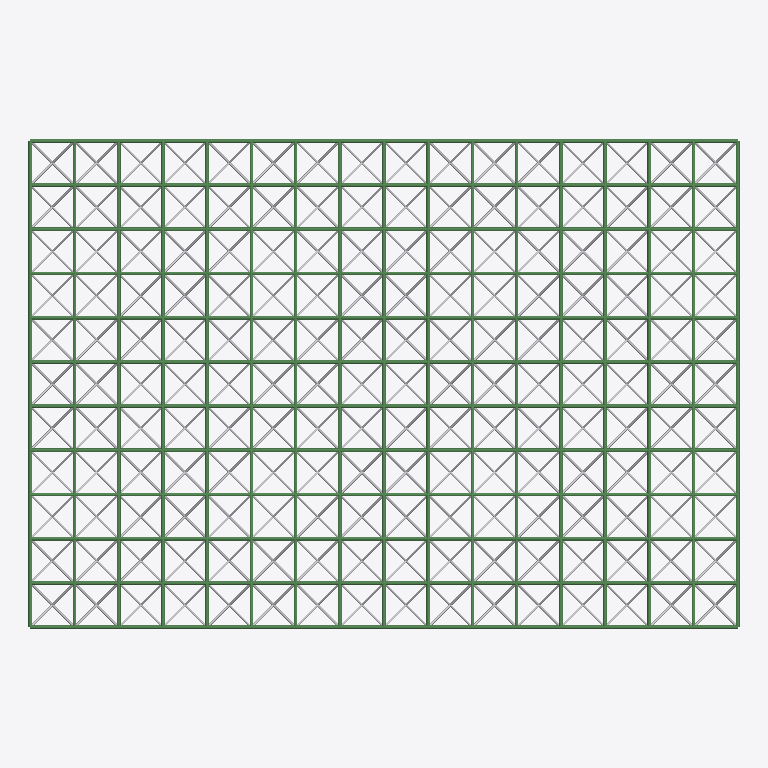
Plan cut of the same IFC building model at storey 'floor#1' (level 0.00 m, cut at 1.40 m), seen from above with north up, elements coloured by IFC class (only those large enough to see are counted): 379 beams (green), 21 other elements (light grey). No cut surface shows.
Extent 32.2 m × 22.2 m × 1.2 m (x, y, z). Storeys (1): floor#1 at 0.00 m. Elements (1408): 704 IfcBeam, 704 IfcBuildingElementProxy.

HEADER;
FILE_DESCRIPTION(('model build from MIDAS','2;1'),'');
FILE_NAME('','2020-05-01T15:40:51',(),(),'','','');
FILE_SCHEMA(('IFC2X3'));
ENDSEC;
DATA;
#7=IFCPROJECT('8`H?C+Z~(/p@:&?xILpv',#1,'1010Íø¼Ü',$,$,'1010Íø¼Ü',$,(),#8);
#10=IFCSITE(':.s0q3fDt?ms7~`QCI3B',#1,'The site',$,$,#11,#16,$,.ELEMENT.,$,$,$,$,$);
#24=IFCBUILDING('AVQb:?(u,nyx~W-RRv=(',#1,'The building',$,$,#25,#30,$,.ELEMENT.,$,$,$);
#38=IFCBUILDINGSTOREY('6&uzlj7&-;g67j%G+e.U',#1,'floor#1',$,$,#39,#44,$,.ELEMENT.,-1.0);
#52=IFCBEAM('yxv)ELyAT=vHbGa+1i&r',#1,'Beam#1',$,$,#53,#58,$);
#120=IFCBEAM('wjH0RV9,p%g%&@JM;#OF',#1,'Beam#3',$,$,#121,#126,$);
#1310=IFCBEAM('wf`K(x+Fs%u@RywnIFG-',#1,'Beam#43',$,$,#1311,#1316,$);
#2500=IFCBEAM('PM?V=Ipj`VqlnLYo|HgO',#1,'Beam#83',$,$,#2501,#2506,$);
#3690=IFCBEAM('y%Ky05=+i:on9`mAABYT',#1,'Beam#123',$,$,#3691,#3696,$);
#3724=IFCBEAM('1QC:x~s:9%zAo^M9aF3x',#1,'Beam#124',$,$,#3725,#3730,$);
#4404=IFCBEAM(')Y5fq-g3g*k%JKhj_@a#',#1,'Beam#144',$,$,#4405,#4410,$);
#7532=IFCBEAM('t%.wRTh&N)nSen_dQ6Qj',#1,'Beam#267',$,$,#7533,#7538,$);
#8212=IFCBEAM('9U)%voH`T~x#4YFiK3=3',#1,'Beam#287',$,$,#8213,#8218,$);
#11340=IFCBEAM('Iak().#A1cvvvV3$ANki',#1,'Beam#410',$,$,#11341,#11346,$);
#12020=IFCBEAM('D&g4Gzm?E!rTF@b~s#_:',#1,'Beam#430',$,$,#12021,#12026,$);
#15148=IFCBEAM('4=@n.hu%!?qUp^5n8Yzm',#1,'Beam#553',$,$,#15149,#15154,$);
#15828=IFCBEAM(')=gNIXU0sxo63nTV++x(',#1,'Beam#573',$,$,#15829,#15834,$);
#18956=IFCBEAM('IAcUyT)I1DgdSsUfW~iY',#1,'Beam#696',$,$,#18957,#18962,$);
#19636=IFCBEAM('^IlsL+`=Dok+LNnlOjzA',#1,'Beam#716',$,$,#19637,#19642,$);
#22764=IFCBEAM('/z4nX19^CHoQRJQ,%A`7',#1,'Beam#839',$,$,#22765,#22770,$);
#23444=IFCBEAM('FI;+1GD%A%o?V0!R;DP`',#1,'Beam#859',$,$,#23445,#23450,$);
#26572=IFCBEAM('|yR6P:%L1Rtf@2;Bih:(',#1,'Beam#982',$,$,#26573,#26578,$);
#27252=IFCBEAM('0NIl2P8:s6m0:wwq;n^t',#1,'Beam#1002',$,$,#27253,#27258,$);
#30380=IFCBEAM('/W(l(yPrkEo7^KD,`$W+',#1,'Beam#1125',$,$,#30381,#30386,$);
#31060=IFCBEAM('an3`EkzqnHu@xxe,1FRd',#1,'Beam#1145',$,$,#31061,#31066,$);
#34188=IFCBEAM('(rl8UAs`jIp2k_8B+?a_',#1,'Beam#1268',$,$,#34189,#34194,$);
#34868=IFCBEAM('L~S4!rTtGal78g;?1@`6',#1,'Beam#1288',$,$,#34869,#34874,$);
#37996=IFCBEAM('l`^k%|XhfNrx1Z5/;z;4',#1,'Beam#1411',$,$,#37997,#38002,$);
#38710=IFCBEAM('x%U1@0Et6rh/RH,?vB:@',#1,'Beam#1432',$,$,#38711,#38716,$);
#38676=IFCBEAM('WUrhyYg9;Jj-l*@kxMT=',#1,'Beam#1431',$,$,#38677,#38682,$);
#39730=IFCBEAM('l%-V7jG`1qph@`jh?6^-',#1,'Beam#1472',$,$,#39731,#39736,$);
#40750=IFCBEAM('Gm4wDBacXhgx?,N4%`9T',#1,'Beam#1512',$,$,#40751,#40756,$);
#41770=IFCBEAM('30.R!/PE.@n4!,X:HKN1',#1,'Beam#1552',$,$,#41771,#41776,$);
#41804=IFCBEAM('6rbON5n(H~fW#gPS3nQL',#1,'Beam#1554',$,$,#41805,#41810,$);
#358=IFCBEAM('sW&T_yLnIfu(Ef6(&qVi',#1,'Beam#11',$,$,#359,#364,$);
#596=IFCBEAM('e&(zQVS,FjvIZBR,m6vd',#1,'Beam#19',$,$,#597,#602,$);
#800=IFCBEAM('G9rthR!&bNhBiMY.&Q_T',#1,'Beam#26',$,$,#801,#806,$);
#1072=IFCBEAM('Aue~zAjd?fiF;^~SOxz0',#1,'Beam#35',$,$,#1073,#1078,$);
#1548=IFCBEAM('/OzgOK_G1Vh#Vd|J7OR^',#1,'Beam#51',$,$,#1549,#1554,$);
#1786=IFCBEAM('Xfq`wn)o~0t?AKqu+4Q0',#1,'Beam#59',$,$,#1787,#1792,$);
#1820=IFCBEAM(';n@(Lvzbpgy#x5i!?+3W',#1,'Beam#60',$,$,#1821,#1826,$);
#2024=IFCBEAM('uyOZ?&gxI-luk=,3w:We',#1,'Beam#67',$,$,#2025,#2030,$);
#2262=IFCBEAM('tK8&=pNUDry49DFXkn94',#1,'Beam#75',$,$,#2263,#2268,$);
#2738=IFCBEAM('?+A)H62MGoz9-ZTv(KFt',#1,'Beam#91',$,$,#2739,#2744,$);
#2942=IFCBEAM('fdw:&U2jRKk0aMFUX|`j',#1,'Beam#98',$,$,#2943,#2948,$);
#3214=IFCBEAM('J1s_2Dxyb-w;dp3$bC$N',#1,'Beam#107',$,$,#3215,#3220,$);
#3452=IFCBEAM('9/%R5%LPM@hyv_rY,|LV',#1,'Beam#115',$,$,#3453,#3458,$);
#20112=IFCBEAM('09QM6^S..Alm50-Q+1#Y',#1,'Beam#735',$,$,#20113,#20118,$);
#21132=IFCBEAM('z*e4mo)$9.h4A%!StKj$',#1,'Beam#775',$,$,#21133,#21138,$);
#22152=IFCBEAM('Wj595-8sn*qS&W(GB1*s',#1,'Beam#815',$,$,#22153,#22158,$);
#35514=IFCBEAM('RBr@%(M%e9y=ZOz$paVP',#1,'Beam#1313',$,$,#35515,#35520,$);
#37350=IFCBEAM('WFGvk%*IG2nfNujB:uJg',#1,'Beam#1385',$,$,#37351,#37356,$);
#38914=IFCBEAM('=URXRFyT%4xM7CQ~Wc4Y',#1,'Beam#1440',$,$,#38915,#38920,$);
#39118=IFCBEAM('94i9+si8rKwv/TsnOB5@',#1,'Beam#1448',$,$,#39119,#39124,$);
#39526=IFCBEAM('4D1A9iWNa$jD4d41@tDe',#1,'Beam#1464',$,$,#39527,#39532,$);
#39934=IFCBEAM('$H.QvAP,K8la;Fa+,jdy',#1,'Beam#1480',$,$,#39935,#39940,$);
#40138=IFCBEAM('f=Ty*I7UHQxMmoBnGjki',#1,'Beam#1488',$,$,#40139,#40144,$);
#40172=IFCBEAM('dKit.QbkRZyD~W0w4J9p',#1,'Beam#1490',$,$,#40173,#40178,$);
#40342=IFCBEAM('diuR=hDJgBgB^CVp1FFf',#1,'Beam#1496',$,$,#40343,#40348,$);
#40546=IFCBEAM('G_)G;LjFkWwFg+eRRHu~',#1,'Beam#1504',$,$,#40547,#40552,$);
#40954=IFCBEAM('3UFC8C6Y~=zckna*JWr4',#1,'Beam#1520',$,$,#40955,#40960,$);
#41362=IFCBEAM('OW=6.U(JnVjrxQB*Rqxl',#1,'Beam#1536',$,$,#41363,#41368,$);
#41566=IFCBEAM('GR|XLB-rr1yVsq9TKUoh',#1,'Beam#1544',$,$,#41567,#41572,$);
#630=IFCBEAM('y@^Xj7--Ppmh$qC!*JR`',#1,'Beam#20',$,$,#631,#636,$);
#834=IFCBEAM('Xo%B6dc8~2t.ty#F5_q0',#1,'Beam#27',$,$,#835,#840,$);
#868=IFCBEAM('I/Rgplvzn%lMj?q#h^)c',#1,'Beam#28',$,$,#869,#874,$);
#1752=IFCBEAM('8W-JWr1C(!rc2k8!uES%',#1,'Beam#58',$,$,#1753,#1758,$);
#1990=IFCBEAM('mQ5DPDMdyfs@4OG6u1yr',#1,'Beam#66',$,$,#1991,#1996,$);
#2772=IFCBEAM(',e-@NC*;/Jq&j;6?x@uS',#1,'Beam#92',$,$,#2773,#2778,$);
#2976=IFCBEAM(')`jU@tKv;Xjv9NH$__ml',#1,'Beam#99',$,$,#2977,#2982,$);
#3010=IFCBEAM('~6*(s082s)r&V&@p7Smt',#1,'Beam#100',$,$,#3011,#3016,$);
#4846=IFCBEAM('t8,y9%tlO!ppHT0dn+PI',#1,'Beam#161',$,$,#4847,#4852,$);
#4880=IFCBEAM('wE.MM9du62l*o~trlU+@',#1,'Beam#163',$,$,#4881,#4886,$);
#5084=IFCBEAM('1~*gFcS1yxtU^w,I)mj8',#1,'Beam#171',$,$,#5085,#5090,$);
#5254=IFCBEAM('T!D8!,P/i/x.93bQ1^+Z',#1,'Beam#177',$,$,#5255,#5260,$);
#5662=IFCBEAM('dG+:`#H&llpX?AGxU23J',#1,'Beam#193',$,$,#5663,#5668,$);
#5696=IFCBEAM('GDvSI!;i,Pu~.K_du!Jk',#1,'Beam#195',$,$,#5697,#5702,$);
#6104=IFCBEAM('.^no$EX+uVp.Yug=R#8P',#1,'Beam#211',$,$,#6105,#6110,$);
#6274=IFCBEAM('PAzA?`1e4&h`U*^%.8_3',#1,'Beam#217',$,$,#6275,#6280,$);
#6682=IFCBEAM('P-wO*q9R09r;L$kbS?)O',#1,'Beam#233',$,$,#6683,#6688,$);
#6716=IFCBEAM('BUJj!pG8BzkgyL.0sX8L',#1,'Beam#235',$,$,#6717,#6722,$);
#6920=IFCBEAM('HxX7;KG#o.rarND~Frk;',#1,'Beam#243',$,$,#6921,#6926,$);
#7090=IFCBEAM('^i82%I1fcgrdHyI-).a_',#1,'Beam#249',$,$,#7091,#7096,$);
#8484=IFCBEAM('p29(L.AF-Vv6E5dX/Y.Q',#1,'Beam#298',$,$,#8485,#8490,$);
#10932=IFCBEAM('Oi;3,=zcXNhPpkTuavIU',#1,'Beam#394',$,$,#10933,#10938,$);
#12054=IFCBEAM('4`jTl4~uGotyAsZ&djli',#1,'Beam#431',$,$,#12055,#12060,$);
#12258=IFCBEAM('&5lg+Luo+Dm^e#T=-eX:',#1,'Beam#439',$,$,#12259,#12264,$);
#12870=IFCBEAM('~uy)BA5cjIvKc,TUhU_`',#1,'Beam#463',$,$,#12871,#12876,$);
#13278=IFCBEAM('7/M1jEnrFQsseP^CvS~-',#1,'Beam#479',$,$,#13279,#13284,$);
#13890=IFCBEAM('HVdU55QR|@ix?ky#!:e&',#1,'Beam#503',$,$,#13891,#13896,$);
#14298=IFCBEAM('bzXxDzC/z(kFqoM+_-AU',#1,'Beam#519',$,$,#14299,#14304,$);
#14910=IFCBEAM('yvQOHtIAF)r9,~5U+VtC',#1,'Beam#543',$,$,#14911,#14916,$);
#15114=IFCBEAM('s(YkU^j!P0vZ(W%f;xWL',#1,'Beam#551',$,$,#15115,#15120,$);
#16100=IFCBEAM('WDVMR#QjMqlQtJ#5,W:!',#1,'Beam#584',$,$,#16101,#16106,$);
#16270=IFCBEAM('Ekpk,RQOK1k~zO#$KP~S',#1,'Beam#590',$,$,#16271,#16276,$);
#16474=IFCBEAM('LC80muUtaKpJV013r6LF',#1,'Beam#598',$,$,#16475,#16480,$);
#16508=IFCBEAM('g!hBI)1~A8v,iMN7?5yd',#1,'Beam#600',$,$,#16509,#16514,$);
#17120=IFCBEAM('O*gr+RkKOnfxO;~tf:sb',#1,'Beam#624',$,$,#17121,#17126,$);
#17290=IFCBEAM(';VzvluNOlls$:7#8ly1s',#1,'Beam#630',$,$,#17291,#17296,$);
#17494=IFCBEAM('MizLhq=;3|wmaku,IvGy',#1,'Beam#638',$,$,#17495,#17500,$);
#17528=IFCBEAM('l*a=ktVu%&kGcTff%xs:',#1,'Beam#640',$,$,#17529,#17534,$);
#18140=IFCBEAM(';|b@*U.gPFpaJf^ZG?Qx',#1,'Beam#664',$,$,#18141,#18146,$);
#18310=IFCBEAM('L(p@K:6S+*u5C~=,//!9',#1,'Beam#670',$,$,#18311,#18316,$);
#18514=IFCBEAM('5aD_F0!_Znnhx^3!EqNr',#1,'Beam#678',$,$,#18515,#18520,$);
#18548=IFCBEAM('nW|I%5_WP;q!lMSjT9~8',#1,'Beam#680',$,$,#18549,#18554,$);
#20078=IFCBEAM('8w/iaExSwDs:+VN.(OKo',#1,'Beam#733',$,$,#20079,#20084,$);
#20282=IFCBEAM('zZS^eiKIY^r#Yef/P#qp',#1,'Beam#741',$,$,#20283,#20288,$);
#21098=IFCBEAM('|g-~vYWqTam1wJ!xQd^6',#1,'Beam#773',$,$,#21099,#21104,$);
#21302=IFCBEAM('2aIzH;EOJIxZfSj*THEU',#1,'Beam#781',$,$,#21303,#21308,$);
#22118=IFCBEAM('Tkp_a-=-/-ub`0HK&bcG',#1,'Beam#813',$,$,#22119,#22124,$);
#22322=IFCBEAM('+DmWKt1nGml*EhOmqd8b',#1,'Beam#821',$,$,#22323,#22328,$);
#23478=IFCBEAM('ZTfC(3u8_Vh/lywaqL,5',#1,'Beam#860',$,$,#23479,#23484,$);
#23682=IFCBEAM(')=-:MsE`qnxhi:80hq(G',#1,'Beam#868',$,$,#23683,#23688,$);
#23716=IFCBEAM('xy.|!4rWZElpTOBCu9O_',#1,'Beam#870',$,$,#23717,#23722,$);
#24124=IFCBEAM('joS3v0.@qRw+d#air5f_',#1,'Beam#886',$,$,#24125,#24130,$);
#24294=IFCBEAM('EqjA8U0O=9iRZq1^)^k$',#1,'Beam#892',$,$,#24295,#24300,$);
#24702=IFCBEAM('/9bHDdizXru&2al0z9fT',#1,'Beam#908',$,$,#24703,#24708,$);
#24736=IFCBEAM('N6@2XVTDBSzCzHSr,+O4',#1,'Beam#910',$,$,#24737,#24742,$);
#25144=IFCBEAM('8&JO_pu`GQiS:j)?Kd~/',#1,'Beam#926',$,$,#25145,#25150,$);
#25314=IFCBEAM(';@1|/AiYjRux3wZ3gQ:F',#1,'Beam#932',$,$,#25315,#25320,$);
#25722=IFCBEAM('7o1JIZp@$koDwp_-i%tn',#1,'Beam#948',$,$,#25723,#25728,$);
#25756=IFCBEAM('2B%rkHcm#Yg.QOkg`Z^G',#1,'Beam#950',$,$,#25757,#25762,$);
#26164=IFCBEAM('D!#`lx@Z*+t0F&OM$7N^',#1,'Beam#966',$,$,#26165,#26170,$);
#26334=IFCBEAM('4H$Lrh%?;4i?ppEI,LcU',#1,'Beam#972',$,$,#26335,#26340,$);
#26538=IFCBEAM('Dj)qT&U~8+ndXh(/$38g',#1,'Beam#980',$,$,#26539,#26544,$);
#31332=IFCBEAM('01%+rxP3:En7pFCn;iS9',#1,'Beam#1156',$,$,#31333,#31338,$);
#31502=IFCBEAM('j7CkaWo@1ZmU;ydlY^bg',#1,'Beam#1162',$,$,#31503,#31508,$);
#31910=IFCBEAM('E@1/G;KVn7q^+QVic.L7',#1,'Beam#1178',$,$,#31911,#31916,$);
#32318=IFCBEAM('1h-zNyR.,-p,-#HY@h2P',#1,'Beam#1194',$,$,#32319,#32324,$);
#32930=IFCBEAM('-Phe/q+CtVr267bec#LC',#1,'Beam#1218',$,$,#32931,#32936,$);
#33338=IFCBEAM('NQ4GVrqM%Rxm0L@*UtV0',#1,'Beam#1234',$,$,#33339,#33344,$);
#33746=IFCBEAM('SK.Tn2KGq=h.%:peYQ4R',#1,'Beam#1250',$,$,#33747,#33752,$);
#33780=IFCBEAM('v|aZOfdEPLqjKW?U6Kk@',#1,'Beam#1252',$,$,#33781,#33786,$);
#35344=IFCBEAM(':!afajI:D,qi=OUHQVQ&',#1,'Beam#1307',$,$,#35345,#35350,$);
#35548=IFCBEAM('!sc#:6COpkrylwbpvRee',#1,'Beam#1315',$,$,#35549,#35554,$);
#36160=IFCBEAM('.0?#VtWiaJzGh4g,8r_@',#1,'Beam#1339',$,$,#36161,#36166,$);
#36330=IFCBEAM('vtX5toBBZIi.F`Zq&.Ey',#1,'Beam#1345',$,$,#36331,#36336,$);
#36534=IFCBEAM('odCRJ4*W`&i9-#salO6Z',#1,'Beam#1353',$,$,#36535,#36540,$);
#36568=IFCBEAM('g_cMfaQRKJqgGz(&w1&o',#1,'Beam#1355',$,$,#36569,#36574,$);
#37180=IFCBEAM('ljsL@g=5qXgtdA!-6mM^',#1,'Beam#1379',$,$,#37181,#37186,$);
#37384=IFCBEAM(';?l?oq6I=Bs~~cphv:Y,',#1,'Beam#1387',$,$,#37385,#37390,$);
#39152=IFCBEAM('d*E3qVx:*_xH%NfdV:pl',#1,'Beam#1450',$,$,#39153,#39158,$);
#39322=IFCBEAM('9)kbT:GDj?i^(MstWN@i',#1,'Beam#1456',$,$,#39323,#39328,$);
#39356=IFCBEAM('1rf~NNI6Atglm=z&5cxi',#1,'Beam#1458',$,$,#39357,#39362,$);
#40988=IFCBEAM('L^$LCTVP7JsLg:kMsz~p',#1,'Beam#1522',$,$,#40989,#40994,$);
#41158=IFCBEAM('=ZBw?GGb5GlTHWt5X(X*',#1,'Beam#1528',$,$,#41159,#41164,$);
#41192=IFCBEAM('Xh$g7BnwHIsZ@|^O4=c3',#1,'Beam#1530',$,$,#41193,#41198,$);
#86=IFCBEAM('pW~`Im9.V`huS4tRXoEb',#1,'Beam#2',$,$,#87,#92,$);
#324=IFCBEAM('Dx(YBsq9S.l#3*K)7yKc',#1,'Beam#10',$,$,#325,#330,$);
#392=IFCBEAM('g0l?ID/JIrxyJiCsBl~;',#1,'Beam#12',$,$,#393,#398,$);
#562=IFCBEAM('Vp|xk0W3nDj$K#:i?9f^',#1,'Beam#18',$,$,#563,#568,$);
#1038=IFCBEAM('dfRtUjS|olxNH5J~1d!3',#1,'Beam#34',$,$,#1039,#1044,$);
#1276=IFCBEAM('hJR_^qt!xBm+,7AzECy`',#1,'Beam#42',$,$,#1277,#1282,$);
#1514=IFCBEAM('D1wY#GrL6cl9/TJzF0a/',#1,'Beam#50',$,$,#1515,#1520,$);
#1582=IFCBEAM('/lqKJVZ%/riG6_E7qB:o',#1,'Beam#52',$,$,#1583,#1588,$);
#2058=IFCBEAM('F9*|ul4eLGtA48)lrGxZ',#1,'Beam#68',$,$,#2059,#2064,$);
#2228=IFCBEAM('qLq8Y.RwVcp-~+YiYXUs',#1,'Beam#74',$,$,#2229,#2234,$);
#2466=IFCBEAM('/wa*)gAhr#q6Hlg?X.d1',#1,'Beam#82',$,$,#2467,#2472,$);
#2704=IFCBEAM('x|Od/VFp8&h~.iIHuK?V',#1,'Beam#90',$,$,#2705,#2710,$);
#3180=IFCBEAM('yl^S$Ol3:6ub@#b.JnPj',#1,'Beam#106',$,$,#3181,#3186,$);
#3248=IFCBEAM('.;7+KlOsqKfeZNvpw&A0',#1,'Beam#108',$,$,#3249,#3254,$);
#3418=IFCBEAM('$)#G.?s);ByeJ-pC&#mA',#1,'Beam#114',$,$,#3419,#3424,$);
#3656=IFCBEAM('/GD6FV1htMm@#TsNx9_j',#1,'Beam#122',$,$,#3657,#3662,$);
#4438=IFCBEAM('!juQuj@A/2iM?jQB?QGl',#1,'Beam#145',$,$,#4439,#4444,$);
#4642=IFCBEAM('4/4JmhZs!ikgJyyJCbHp',#1,'Beam#153',$,$,#4643,#4648,$);
#4676=IFCBEAM('*:3A5nO~gJlZ60Fx3A_W',#1,'Beam#155',$,$,#4677,#4682,$);
#5050=IFCBEAM('.T=Z.?ME(XgiG&e:qRI+',#1,'Beam#169',$,$,#5051,#5056,$);
#5458=IFCBEAM('fGi06jZ#B;i-@hOZ#ftb',#1,'Beam#185',$,$,#5459,#5464,$);
#5866=IFCBEAM('#Ov~vTsK0Aq%%Eh~/^(_',#1,'Beam#201',$,$,#5867,#5872,$);
#5900=IFCBEAM('./9N+k8^^zirW@Sn!2dH',#1,'Beam#203',$,$,#5901,#5906,$);
#6070=IFCBEAM('gY1|^M,W9luy:p_SzHA7',#1,'Beam#209',$,$,#6071,#6076,$);
#6478=IFCBEAM('V&zrC7O+9Dikw:_23~;#',#1,'Beam#225',$,$,#6479,#6484,$);
#6886=IFCBEAM('yIl?d88k(JqJ9LOCX+xJ',#1,'Beam#241',$,$,#6887,#6892,$);
#7124=IFCBEAM('!zYxV4kJuhrO6y?Q:Ia.',#1,'Beam#251',$,$,#7125,#7130,$);
#7294=IFCBEAM('I~BC,RJ20mm9quED94aH',#1,'Beam#257',$,$,#7295,#7300,$);
#7498=IFCBEAM('Y6qIOQie)rx~$p#W7R`w',#1,'Beam#265',$,$,#7499,#7504,$);
#8688=IFCBEAM('$FJ^F(w,frn.!xX)R9&G',#1,'Beam#306',$,$,#8689,#8694,$);
#8892=IFCBEAM('%Zthd20cPrrT+Z$F&mgb',#1,'Beam#314',$,$,#8893,#8898,$);
#9504=IFCBEAM('EfVV-fKEVdt7`9P4!,kI',#1,'Beam#338',$,$,#9505,#9510,$);
#9708=IFCBEAM('y|P;1o!dtIpLAN7;#NL%',#1,'Beam#346',$,$,#9709,#9714,$);
#9912=IFCBEAM('y!8q,+pSEHqZo-b;rmN/',#1,'Beam#354',$,$,#9913,#9918,$);
#10524=IFCBEAM('c^*URVyH;xoZ_b*,5.|u',#1,'Beam#378',$,$,#10525,#10530,$);
#10728=IFCBEAM('q?E!-LES*-vhlFxLaJ0n',#1,'Beam#386',$,$,#10729,#10734,$);
#12292=IFCBEAM('y`4SWrw:YqsofXBsU5XS',#1,'Beam#441',$,$,#12293,#12298,$);
#12462=IFCBEAM('9=U!Bzs=C#p;2ikgbU`;',#1,'Beam#447',$,$,#12463,#12468,$);
#12496=IFCBEAM('WUQV|p72fjm(j^VX?K6m',#1,'Beam#449',$,$,#12497,#12502,$);
#12666=IFCBEAM('k%RvNN/ipfo(A$C;,(,f',#1,'Beam#455',$,$,#12667,#12672,$);
#12700=IFCBEAM('z!R6=8|Zajiny%$eAUU5',#1,'Beam#457',$,$,#12701,#12706,$);
#13074=IFCBEAM(':(PXE#kE7?s.)70h9cU#',#1,'Beam#471',$,$,#13075,#13080,$);
#13312=IFCBEAM('UzVJQSzSiKyzJ5CX7GrA',#1,'Beam#481',$,$,#13313,#13318,$);
#13482=IFCBEAM('t6E.vZSO#|zg_,8,~5B$',#1,'Beam#487',$,$,#13483,#13488,$);
#13516=IFCBEAM('c,TJ`p-`;+ib5Ds|?sy4',#1,'Beam#489',$,$,#13517,#13522,$);
#13686=IFCBEAM('uE,mfsRKYHtZ&C)EbmeO',#1,'Beam#495',$,$,#13687,#13692,$);
#13720=IFCBEAM('oD%i9zbH:Hf?Lfs2;f5U',#1,'Beam#497',$,$,#13721,#13726,$);
#14094=IFCBEAM('6lh&*Yr#wHkJ+nQeCC|`',#1,'Beam#511',$,$,#14095,#14100,$);
#14332=IFCBEAM(':oSvXt`m,3g$kBRZH9T%',#1,'Beam#521',$,$,#14333,#14338,$);
#14536=IFCBEAM('L!f4KjX*`Dq4pe/CQG*P',#1,'Beam#529',$,$,#14537,#14542,$);
#14502=IFCBEAM('=SXQx(6.s8kb#sG|H/GE',#1,'Beam#527',$,$,#14503,#14508,$);
#14706=IFCBEAM('G3B^+#qUAbn1a$lMFcSU',#1,'Beam#535',$,$,#14707,#14712,$);
#14740=IFCBEAM('I7h4^Y0=%lySg0JekZJE',#1,'Beam#537',$,$,#14741,#14746,$);
#15862=IFCBEAM('?aNq6g,J;rgMxL0uo0!n',#1,'Beam#574',$,$,#15863,#15868,$);
#16066=IFCBEAM('jf8Cj6,!DPvp@5fRi$B6',#1,'Beam#582',$,$,#16067,#16072,$);
#16304=IFCBEAM('+PjV;G@cHEhh.u%LGGg,',#1,'Beam#592',$,$,#16305,#16310,$);
#16678=IFCBEAM('S,:YG&LK;vg-JhzhWR^S',#1,'Beam#606',$,$,#16679,#16684,$);
#16882=IFCBEAM('mr.E_Am_rtqSjZd#*6jS',#1,'Beam#614',$,$,#16883,#16888,$);
#17086=IFCBEAM('Ar8wU,5|=Kw#Qwqb,N!.',#1,'Beam#622',$,$,#17087,#17092,$);
#17324=IFCBEAM(';`#ehJ~d(uiv.$O6XVP|',#1,'Beam#632',$,$,#17325,#17330,$);
#17698=IFCBEAM('P^WuEXwpmKgxbB:CMqPX',#1,'Beam#646',$,$,#17699,#17704,$);
#17902=IFCBEAM('1rBE;4W_q5k:y7T0VSyj',#1,'Beam#654',$,$,#17903,#17908,$);
#18106=IFCBEAM('e%NS4I-/#%rl$cG:6($*',#1,'Beam#662',$,$,#18107,#18112,$);
#18344=IFCBEAM('tW)DRPvS`ljROhS8_zqL',#1,'Beam#672',$,$,#18345,#18350,$);
#18718=IFCBEAM('0?),ur$kO`zLbBbinj7e',#1,'Beam#686',$,$,#18719,#18724,$);
#18922=IFCBEAM('!h#%fb1h8cnNjW1;4H8K',#1,'Beam#694',$,$,#18923,#18928,$);
#19670=IFCBEAM('EIFms(X.!Umu$P!:mM9u',#1,'Beam#717',$,$,#19671,#19676,$);
#19874=IFCBEAM('H`~H2wunS+tFR^LIc~NO',#1,'Beam#725',$,$,#19875,#19880,$);
#19908=IFCBEAM('23ryxWV24lmigzR3gfVE',#1,'Beam#727',$,$,#19909,#19914,$);
#20316=IFCBEAM('?$.ooB;^0zn_;nLc^cQY',#1,'Beam#743',$,$,#20317,#20322,$);
#20486=IFCBEAM('$bF_v$vQ;4tvvr|e?G=2',#1,'Beam#749',$,$,#20487,#20492,$);
#20690=IFCBEAM('^qm4^sSZmel2U6ur_In*',#1,'Beam#757',$,$,#20691,#20696,$);
#20894=IFCBEAM(';74v,j^tiDh_I)2TwS8i',#1,'Beam#765',$,$,#20895,#20900,$);
#20928=IFCBEAM('6zPNAPOU.#rd(Dl,eAw4',#1,'Beam#767',$,$,#20929,#20934,$);
#21336=IFCBEAM('8xj02SR)tAuWmdR~pv;Z',#1,'Beam#783',$,$,#21337,#21342,$);
#21506=IFCBEAM('0,C3ZxZ)6fiwW.xllK%7',#1,'Beam#789',$,$,#21507,#21512,$);
#21710=IFCBEAM('tgm=dk/IG|q06H2CSv#7',#1,'Beam#797',$,$,#21711,#21716,$);
#21914=IFCBEAM('l^6wAD(jb/j#_wgRDpi(',#1,'Beam#805',$,$,#21915,#21920,$);
#21948=IFCBEAM('K=gs&loC#6vVnIyPpQy7',#1,'Beam#807',$,$,#21949,#21954,$);
#22356=IFCBEAM('TZ=/d:#a/sgCf1MxWefZ',#1,'Beam#823',$,$,#22357,#22362,$);
#22526=IFCBEAM('T2FB/Zu&,eu/H%ackzuz',#1,'Beam#829',$,$,#22527,#22532,$);
#22730=IFCBEAM('17Gj+e7i`Fwa%d?%oNaP',#1,'Beam#837',$,$,#22731,#22736,$);
#23920=IFCBEAM('N^z.0-dx8Mmp+F+7Vlqr',#1,'Beam#878',$,$,#23921,#23926,$);
#23886=IFCBEAM('wWaMb7BfXcuTT0Lt=cju',#1,'Beam#876',$,$,#23887,#23892,$);
#24090=IFCBEAM('0XoALZeUKvkllF.kh~/-',#1,'Beam#884',$,$,#24091,#24096,$);
#24498=IFCBEAM('ABi5XQ8Px&j%bE,X/7As',#1,'Beam#900',$,$,#24499,#24504,$);
#24906=IFCBEAM('H)jq:M_g$sinYf$ntJyy',#1,'Beam#916',$,$,#24907,#24912,$);
#24940=IFCBEAM('^lP~/k-+O)xF@)s&nP2m',#1,'Beam#918',$,$,#24941,#24946,$);
#25110=IFCBEAM('g8GB?*h(-iwwF0dxfy?T',#1,'Beam#924',$,$,#25111,#25116,$);
#25518=IFCBEAM('H;augyl)Z7gp(%mzghqk',#1,'Beam#940',$,$,#25519,#25524,$);
#25926=IFCBEAM('02?7wq*6zSk34@epFp/Y',#1,'Beam#956',$,$,#25927,#25932,$);
#25960=IFCBEAM('Fd`+a`LZ=*t0g(*f-,pk',#1,'Beam#958',$,$,#25961,#25966,$);
#26130=IFCBEAM('K`&xsKci3khl:lLHHt3|',#1,'Beam#964',$,$,#26131,#26136,$);
#27524=IFCBEAM('uCs_bcE;GKm9(PpXO0Br',#1,'Beam#1013',$,$,#27525,#27530,$);
#27728=IFCBEAM('|TuOog4so`i?aGr&r6!=',#1,'Beam#1021',$,$,#27729,#27734,$);
#27932=IFCBEAM('oP&@5JfcQtomZ!/M1Kg3',#1,'Beam#1029',$,$,#27933,#27938,$);
#28544=IFCBEAM('hXEe&IqX9px?.::BCTTh',#1,'Beam#1053',$,$,#28545,#28550,$);
#28748=IFCBEAM('zK.OHHRMMkiXKVkfH_PF',#1,'Beam#1061',$,$,#28749,#28754,$);
#28952=IFCBEAM('EsP_=MbAM7vIL3#fT:&z',#1,'Beam#1069',$,$,#28953,#28958,$);
#29564=IFCBEAM('FY/YJQz@5klCCNwtWSXi',#1,'Beam#1093',$,$,#29565,#29570,$);
#29768=IFCBEAM('C6%75q:|L$rs4Lx*7F`j',#1,'Beam#1101',$,$,#29769,#29774,$);
#29972=IFCBEAM('(D4,gu~KWYv9dRjZg9,o',#1,'Beam#1109',$,$,#29973,#29978,$);
#31094=IFCBEAM('0%L1ZaTQGKi~h?O9yf81',#1,'Beam#1146',$,$,#31095,#31100,$);
#31298=IFCBEAM('E;g,9B=OH3xpE,-DD97.',#1,'Beam#1154',$,$,#31299,#31304,$);
#31536=IFCBEAM('t(vVNK=047nR:6z0BHC-',#1,'Beam#1164',$,$,#31537,#31542,$);
ENDSEC;
